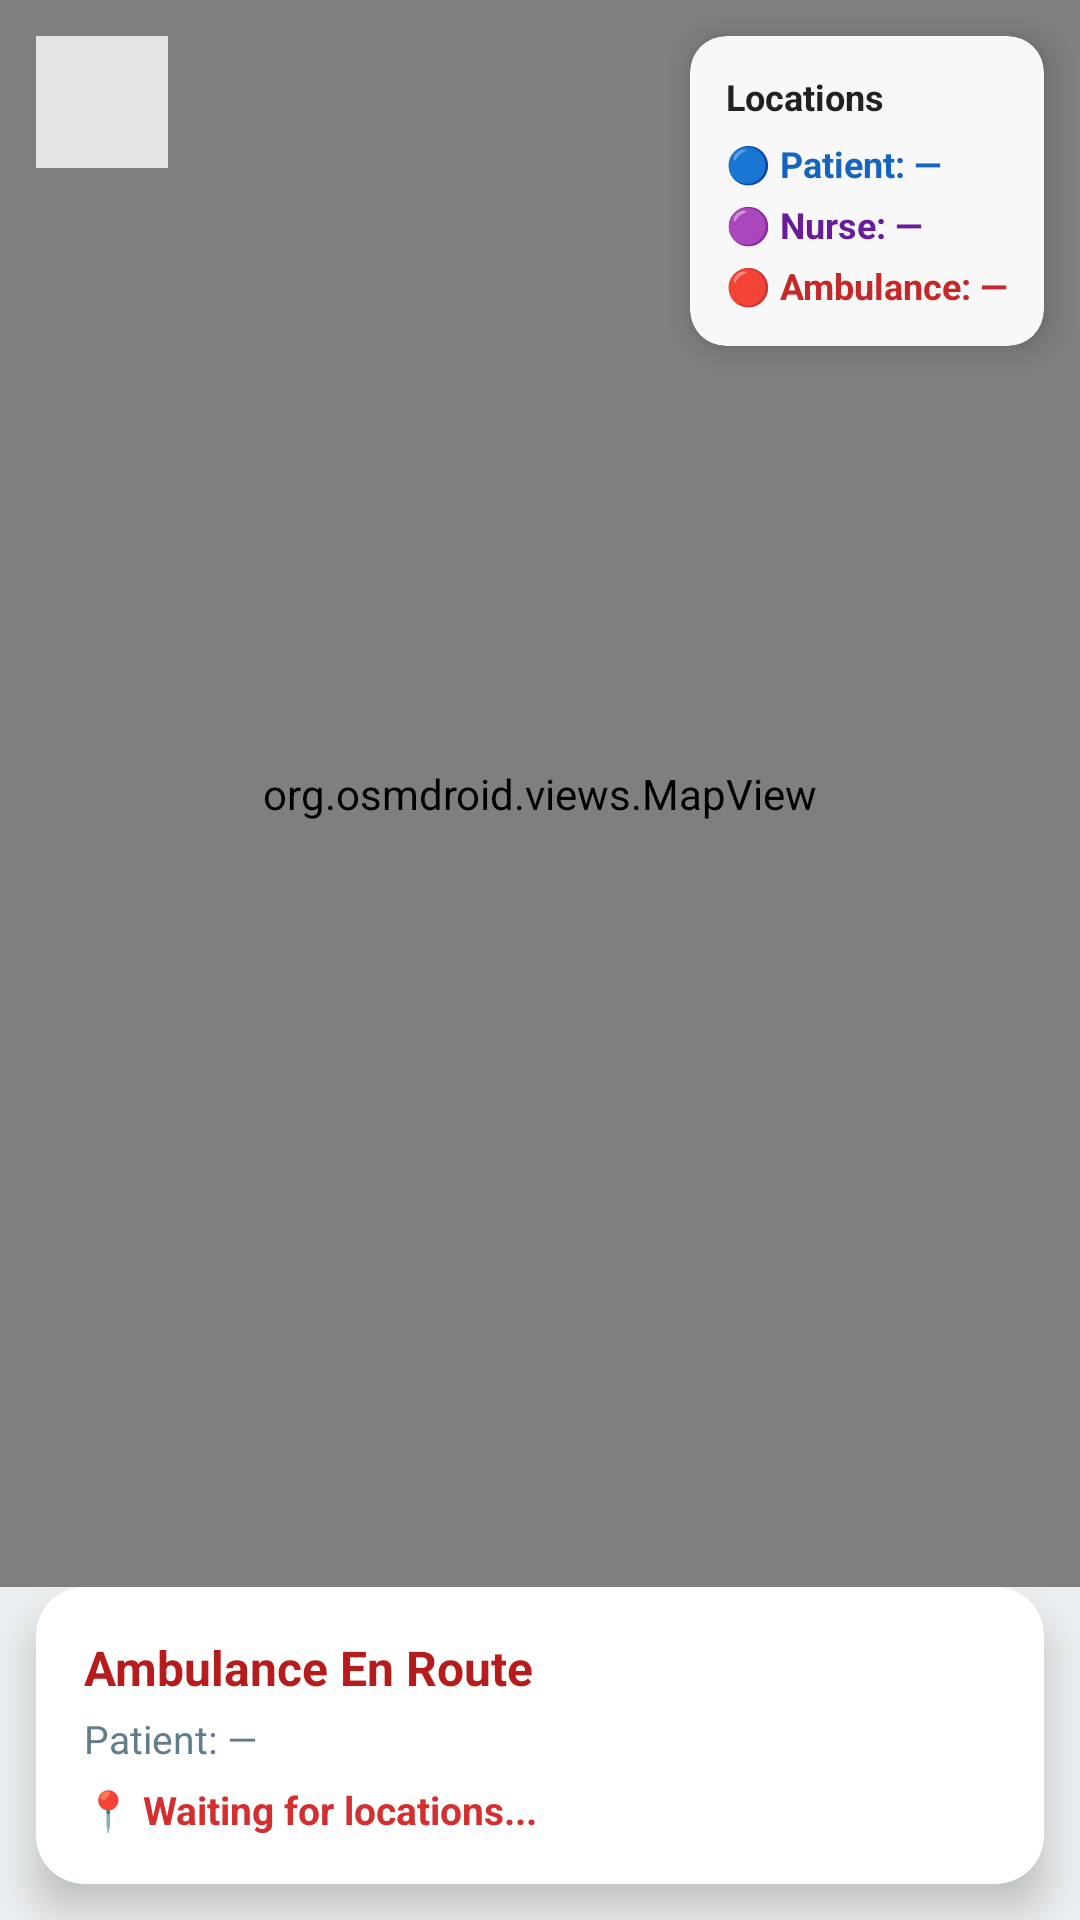

Here is an Android app screen rendered from its layout file. Give the layout XML and the strings, colors and styles it references.
<!-- AndroidManifest.xml: application theme Theme.SEHA -->
<!-- res/layout/activity_ambulance_track.xml -->
<?xml version="1.0" encoding="utf-8"?>
<androidx.constraintlayout.widget.ConstraintLayout
    xmlns:android="http://schemas.android.com/apk/res/android"
    xmlns:app="http://schemas.android.com/apk/res-auto"
    android:id="@+id/main"
    android:layout_width="match_parent"
    android:layout_height="match_parent"
    android:background="#ECEFF1"
    android:fitsSystemWindows="false">

    <org.osmdroid.views.MapView
        android:id="@+id/map"
        android:layout_width="0dp"
        android:layout_height="0dp"
        android:clickable="true"
        android:focusable="true"
        app:layout_constraintTop_toTopOf="parent"
        app:layout_constraintBottom_toTopOf="@id/statusCard"
        app:layout_constraintStart_toStartOf="parent"
        app:layout_constraintEnd_toEndOf="parent" />

    <ImageView
        android:id="@+id/btnBack"
        android:layout_width="44dp"
        android:layout_height="44dp"
        android:layout_marginStart="12dp"
        android:layout_marginTop="12dp"
        android:background="#CCFFFFFF"
        android:padding="10dp"
        android:src="@drawable/backarrow"
        app:layout_constraintStart_toStartOf="parent"
        app:layout_constraintTop_toTopOf="parent"
        app:tint="#212121" />

    <androidx.cardview.widget.CardView
        android:id="@+id/legendCard"
        android:layout_width="wrap_content"
        android:layout_height="wrap_content"
        android:layout_marginTop="12dp"
        android:layout_marginEnd="12dp"
        app:cardBackgroundColor="#F2FFFFFF"
        app:cardCornerRadius="12dp"
        app:cardElevation="6dp"
        app:layout_constraintEnd_toEndOf="parent"
        app:layout_constraintTop_toTopOf="parent">

        <LinearLayout
            android:layout_width="wrap_content"
            android:layout_height="wrap_content"
            android:orientation="vertical"
            android:padding="12dp">

            <TextView
                android:layout_width="wrap_content"
                android:layout_height="wrap_content"
                android:text="Locations"
                android:textColor="#212121"
                android:textSize="12sp"
                android:textStyle="bold" />

            <TextView
                android:id="@+id/txtLegendPatient"
                android:layout_width="wrap_content"
                android:layout_height="wrap_content"
                android:layout_marginTop="6dp"
                android:text="🔵 Patient: —"
                android:textColor="#1565C0"
                android:textSize="12sp"
                android:textStyle="bold" />

            <TextView
                android:id="@+id/txtLegendNurse"
                android:layout_width="wrap_content"
                android:layout_height="wrap_content"
                android:layout_marginTop="4dp"
                android:text="🟣 Nurse: —"
                android:textColor="#6A1B9A"
                android:textSize="12sp"
                android:textStyle="bold" />

            <TextView
                android:id="@+id/txtLegendAmbulance"
                android:layout_width="wrap_content"
                android:layout_height="wrap_content"
                android:layout_marginTop="4dp"
                android:text="🔴 Ambulance: —"
                android:textColor="#C62828"
                android:textSize="12sp"
                android:textStyle="bold" />
        </LinearLayout>
    </androidx.cardview.widget.CardView>

    <androidx.cardview.widget.CardView
        android:id="@+id/statusCard"
        android:layout_width="0dp"
        android:layout_height="wrap_content"
        android:layout_marginStart="12dp"
        android:layout_marginEnd="12dp"
        android:layout_marginBottom="12dp"
        app:cardBackgroundColor="@android:color/white"
        app:cardCornerRadius="16dp"
        app:cardElevation="8dp"
        app:layout_constrainedHeight="true"
        app:layout_constraintHeight_max="200dp"
        app:layout_constraintBottom_toBottomOf="parent"
        app:layout_constraintEnd_toEndOf="parent"
        app:layout_constraintStart_toStartOf="parent">

        <ScrollView
            android:layout_width="match_parent"
            android:layout_height="wrap_content"
            android:fillViewport="true"
            android:overScrollMode="ifContentScrolls">

            <LinearLayout
                android:layout_width="match_parent"
                android:layout_height="wrap_content"
                android:orientation="vertical"
                android:padding="16dp">

                <TextView
                    android:id="@+id/txtStatus"
                    android:layout_width="wrap_content"
                    android:layout_height="wrap_content"
                    android:text="Ambulance En Route"
                    android:textColor="#B71C1C"
                    android:textSize="16sp"
                    android:textStyle="bold" />

                <TextView
                    android:id="@+id/txtPatient"
                    android:layout_width="wrap_content"
                    android:layout_height="wrap_content"
                    android:layout_marginTop="4dp"
                    android:text="Patient: —"
                    android:textColor="#607D8B"
                    android:textSize="13sp" />

                <TextView
                    android:id="@+id/txtEta"
                    android:layout_width="match_parent"
                    android:layout_height="wrap_content"
                    android:layout_marginTop="6dp"
                    android:text="📍 Waiting for locations..."
                    android:textColor="#D32F2F"
                    android:textSize="13sp"
                    android:textStyle="bold" />

                <Button
                    android:id="@+id/btnAmbulanceShare"
                    android:layout_width="match_parent"
                    android:layout_height="48dp"
                    android:layout_marginTop="12dp"
                    android:background="@drawable/redbutton"
                    android:text="Start Ambulance GPS Share (Demo)"
                    android:textAllCaps="false"
                    android:textColor="@android:color/white"
                    android:textStyle="bold"
                    android:visibility="gone" />
            </LinearLayout>
        </ScrollView>
    </androidx.cardview.widget.CardView>

</androidx.constraintlayout.widget.ConstraintLayout>
<!-- resources referenced by this layout -->
<resources>
  <!-- drawable redbutton (drawable) -->
  <?xml version="1.0" encoding="utf-8"?>
  <shape xmlns:android="http://schemas.android.com/apk/res/android">
      <solid android:color="#E01F10"/>
      <corners android:radius="8dp"/>
  </shape>
  <style name="Theme.SEHA" parent="Base.Theme.SEHA" />
  <style name="Base.Theme.SEHA" parent="Theme.AppCompat.Light.NoActionBar">
          
          
      </style>
</resources>
